Run: headless pygame with SDL's dummy video driver; simulated clock (each Clock.tick advances the game by its frame time, no real sleeping); random seed 0; keys injected as events and as key.get_pressed() state; no mouse input.
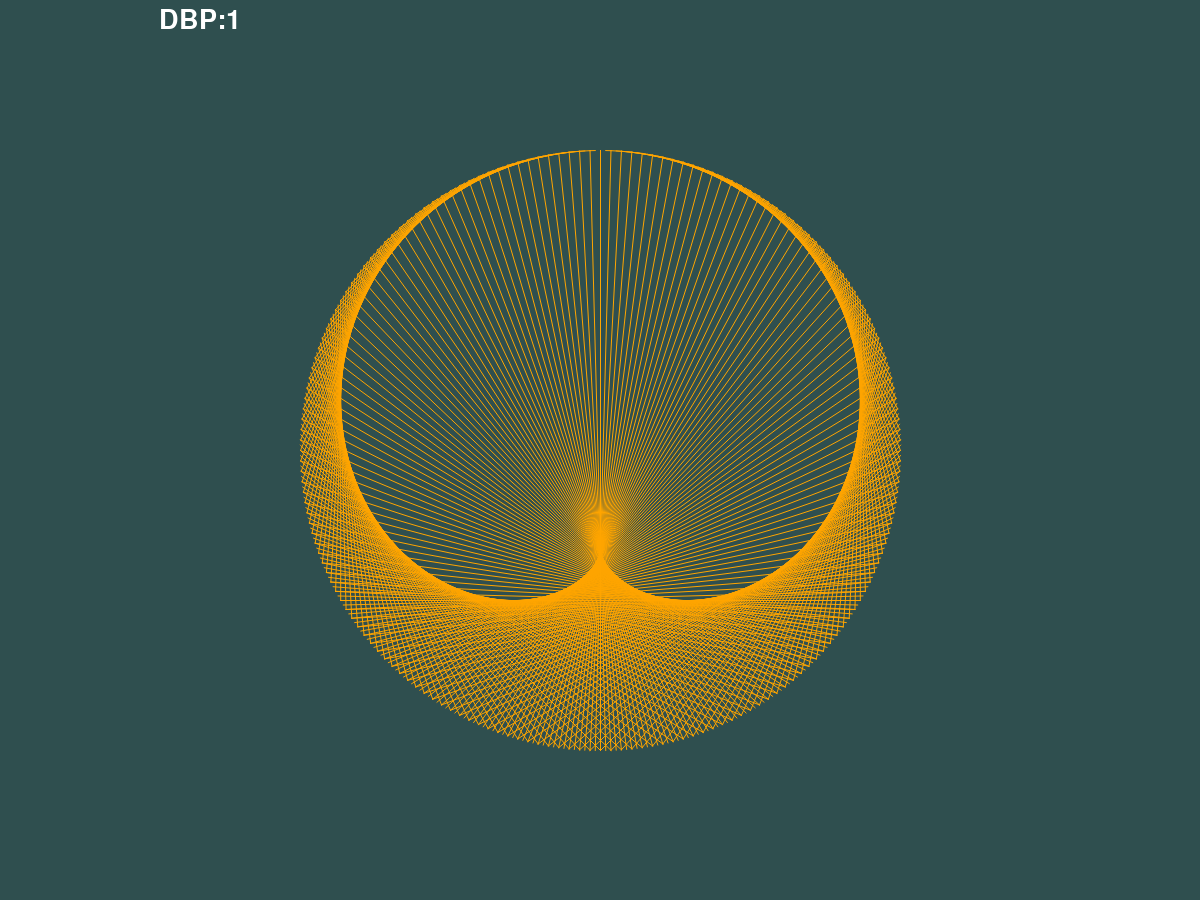
Frame 1 of 4 · flips 1–60 · no input
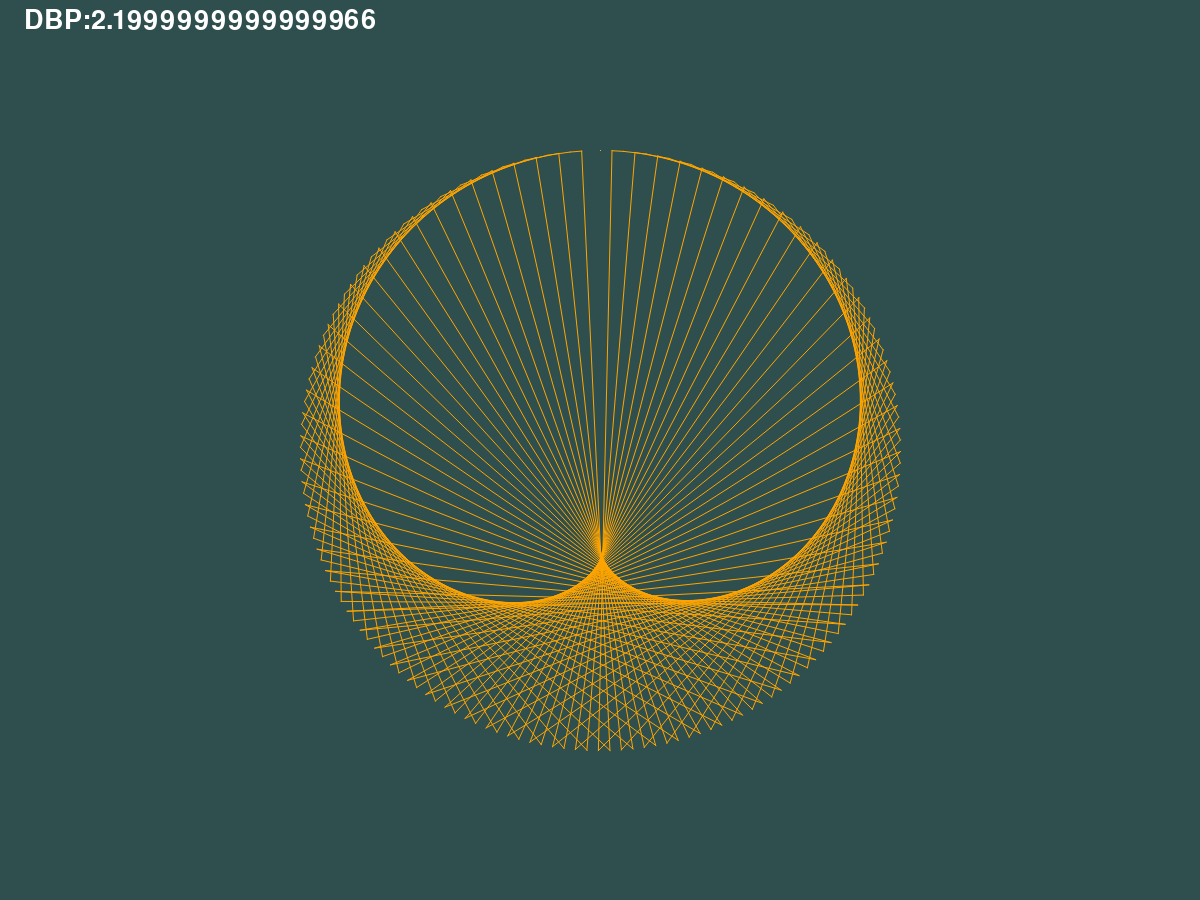
Frame 2 of 4 · flips 61–180 · tapped SPACE, RETURN · held RIGHT (→), D
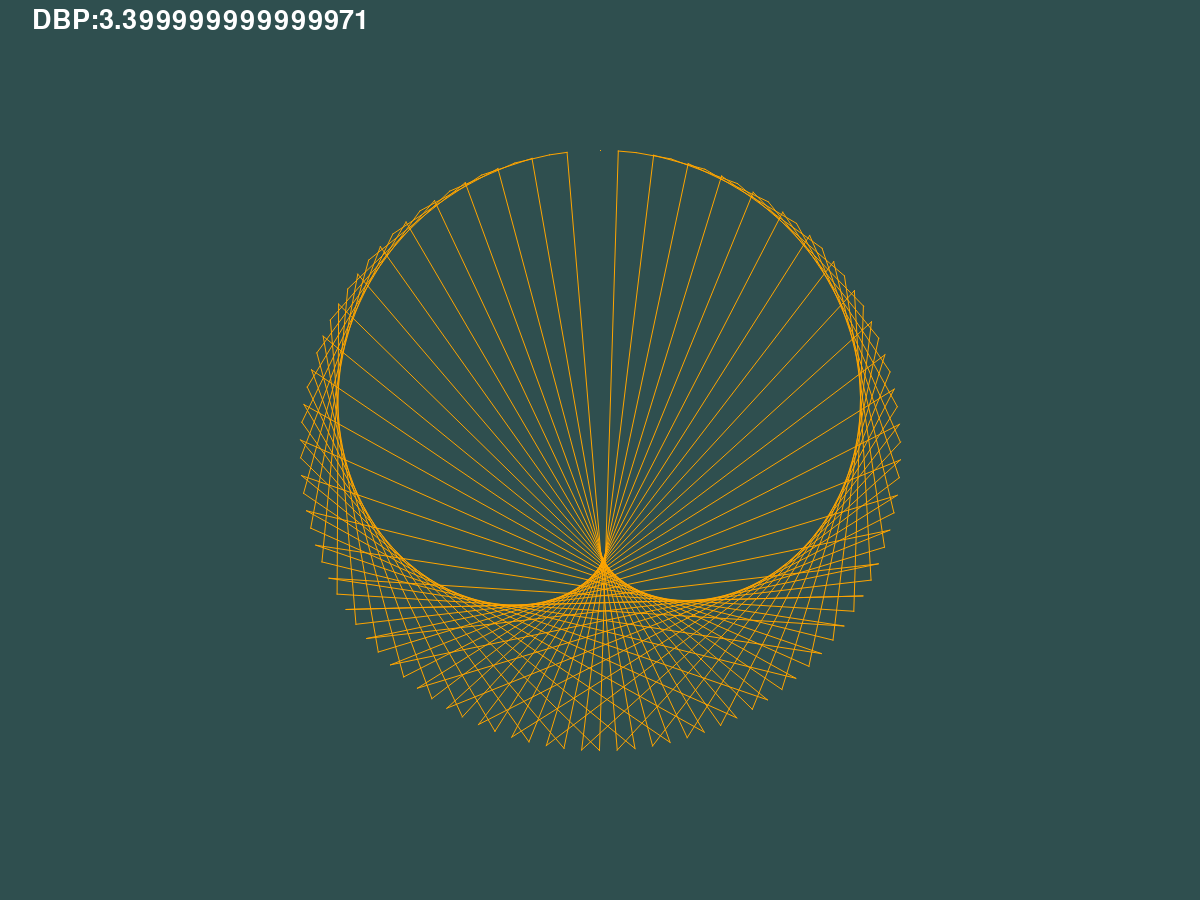
Frame 3 of 4 · flips 181–300 · held DOWN (↓), S
Frame 4 of 4 · flips 301–420 · held LEFT (←), A, UP (↑), W · screen unchanged from frame 3, image omitted

The pygame program that drew these frames:

import pygame as pg
import math

pg.font.init()

class App:
	def __init__(self):
		self.RES = self.WIDTH,self.HEIGHT = 1200,900
		self.screen = pg.display.set_mode(self.RES)
		self.tick = pg.time.Clock()

		self.points = 1

		self.circle = self.createCircle(self.points,300)
		self.cardioida = self.createCardioida()

		self.pressed = []

		self.font = pg.font.SysFont('Arial',40)

	def createCircle(self,points,radius):
		circle = []
		
		for angle in range(0,int(360/points),1):
			angle *= points
			circle.append((self.WIDTH/2 + math.cos(math.radians(angle-90))*radius,self.HEIGHT/2 + math.sin(math.radians(angle-90))*radius))

		return circle

	def createCardioida(self):
		cardioida = []
		for num in range(len(self.circle)):
			if num*2 < len(self.circle):
				cardioida.append((self.circle[num],self.circle[num*2]))
			else:
				cardioida.append((self.circle[num],self.circle[int((num-(len(self.circle)/2))*2)]))


		return cardioida

	def draw(self):
		#for pos in self.circle:
			#pg.draw.circle(self.screen, pg.Color('orange'), (pos[0],pos[1]),1)

		for pos in self.cardioida:
			pg.draw.aaline(self.screen, pg.Color('orange'), (pos[0]),(pos[1]),1)

	def drawInfo(self):
		info = self.font.render('DBP:'+str(self.points),True,pg.Color('white'))
		rect = info.get_rect(center=(200,20))
		self.screen.blit(info,rect)

	def run(self):
		while True:
			self.screen.fill(pg.Color('darkslategray'))
			for event in pg.event.get():
				if event.type == pg.QUIT:
					quit()

				if event.type == pg.KEYDOWN:
					if event.key not in self.pressed:
						if event.key == pg.K_LEFT:
							self.pressed.append(event.key)

						elif event.key == pg.K_RIGHT:
							self.pressed.append(event.key)

						elif event.key == pg.K_UP:
							self.pressed = []

			if pg.K_LEFT in self.pressed:
				if self.points > 0.5:
					self.points -= .01
					self.circle = self.createCircle(self.points,300)
					self.cardioida = self.createCardioida()

			elif pg.K_RIGHT in self.pressed:
				self.points += .01
				self.circle = self.createCircle(self.points,300)
				self.cardioida = self.createCardioida()


			self.draw()
			self.drawInfo()

			pg.display.flip()
			self.tick.tick(60)

			pg.display.set_caption('cardioida')


if __name__ == "__main__":
	app = App()
	app.run()
